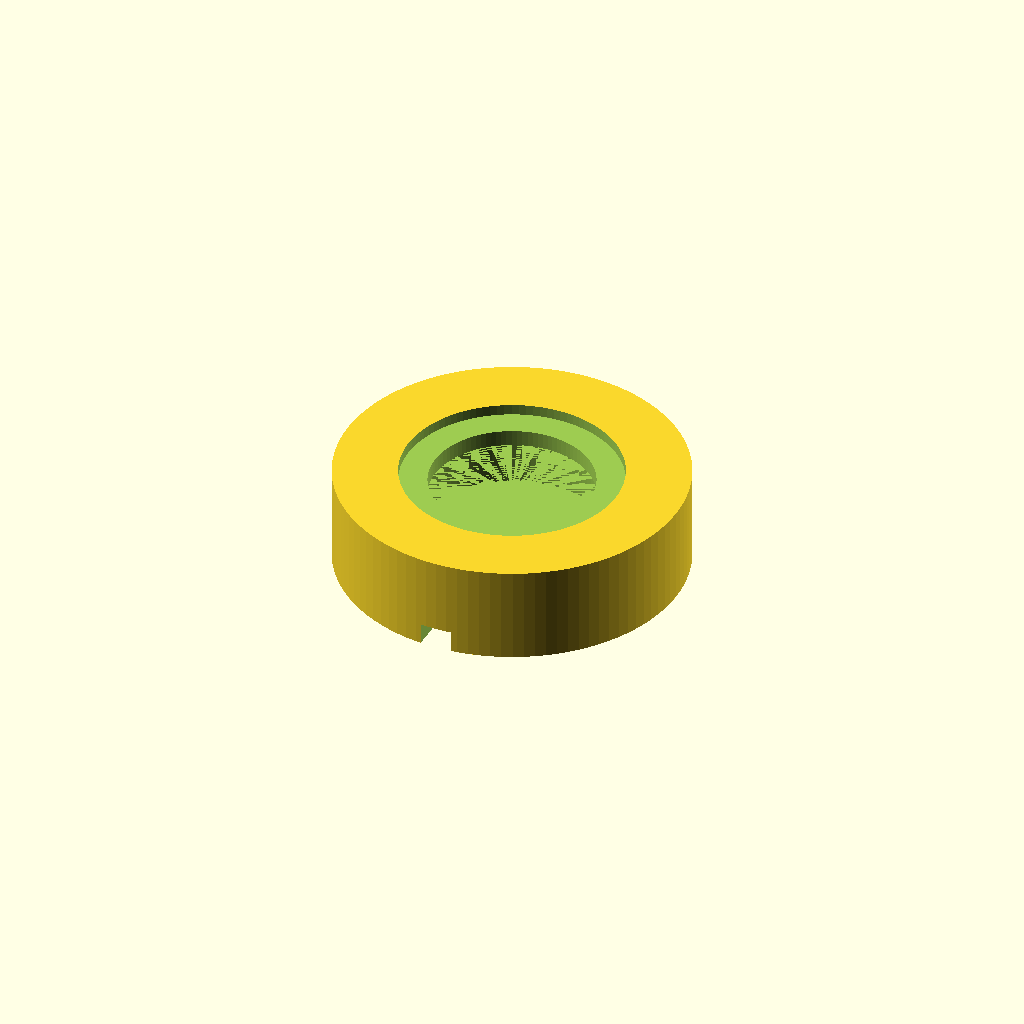
Cell 1 — every parameter at its default value.
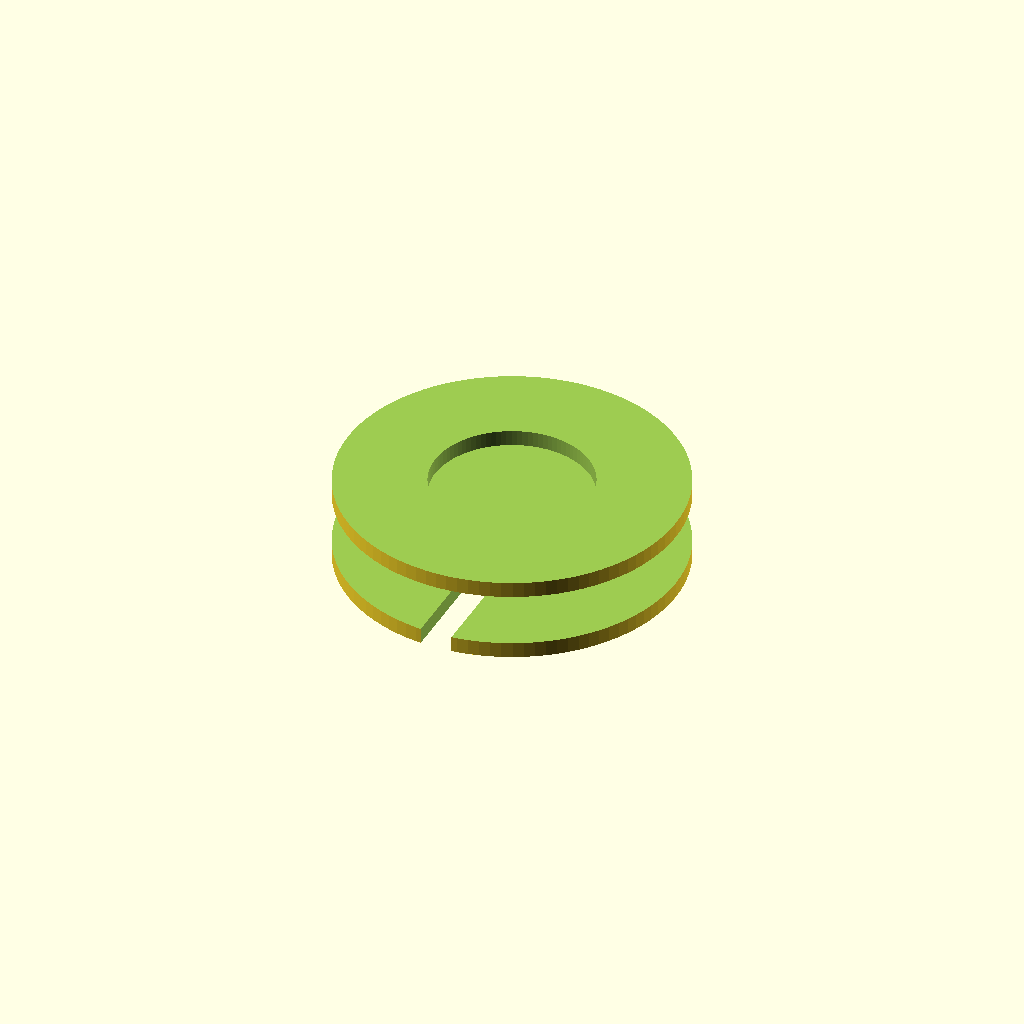
Cell 2: the same model with piezo_dia = 40.
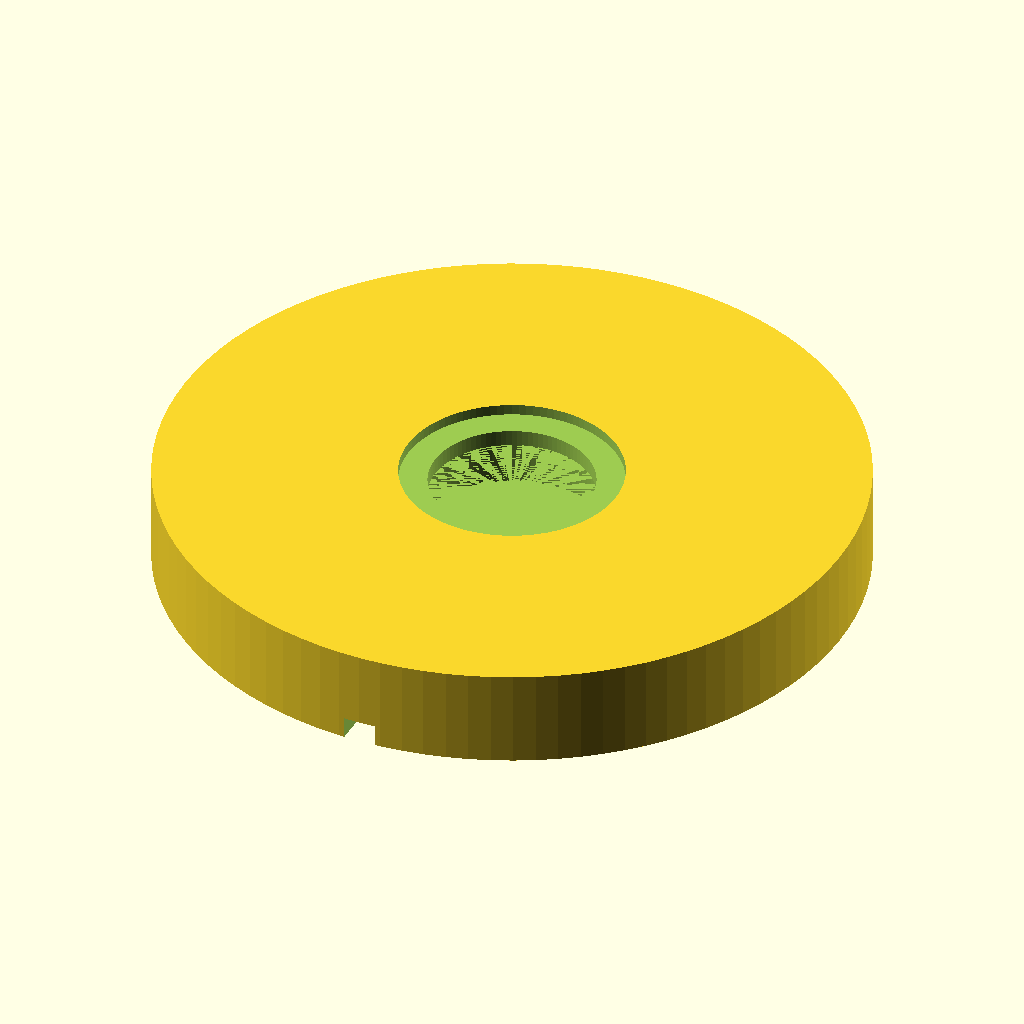
Cell 3: the same model with base_dia = 64.
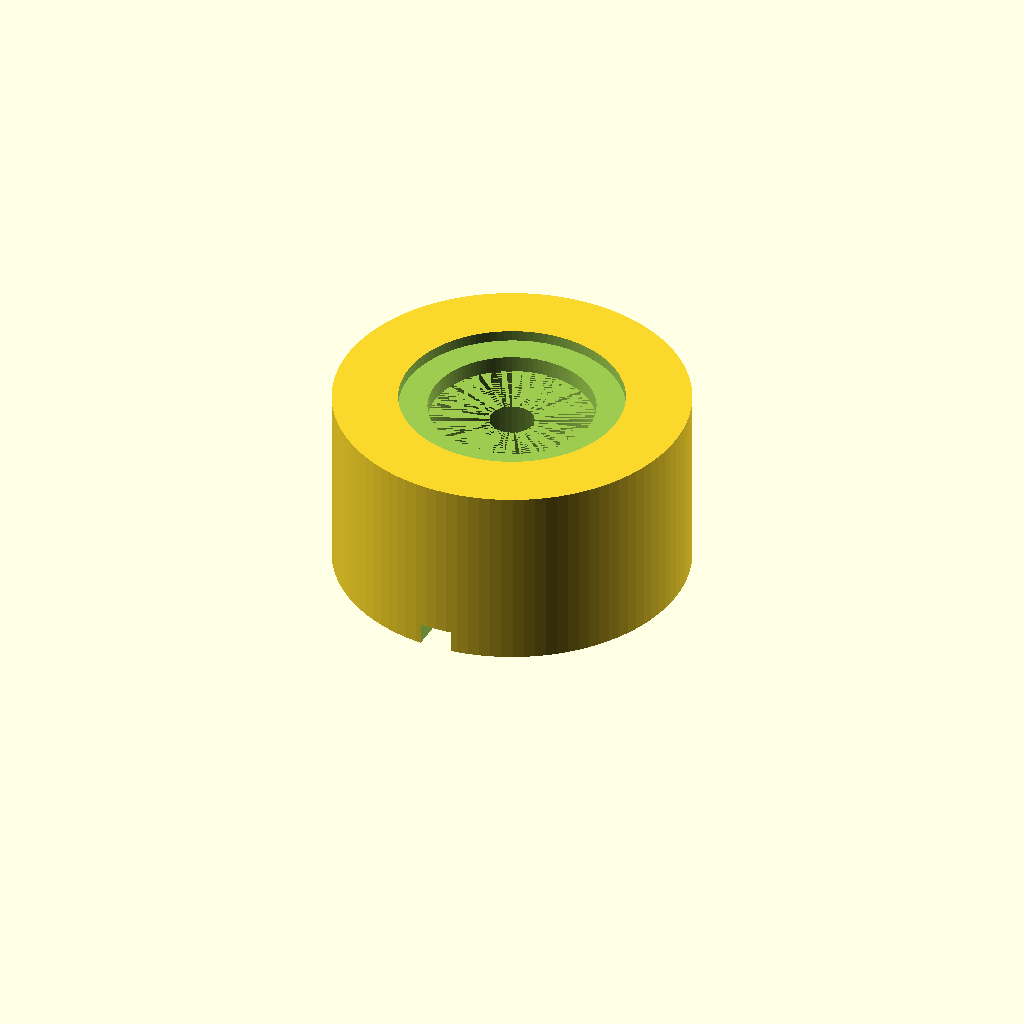
Cell 4 — base_height set to 16, the other parameters unchanged.
All cells are drawn from one camera (rotation 55°, 0°, 25°, orthographic, colour scheme Cornfield), so only the parameter changes between them.
OpenSCAD source file assets/cad/tap_piezo_droplet_mount.scad:
/*
 * tap_piezo_droplet_mount.scad
 * =============================
 * 3D-Printable Surface Acoustic Wave (SAW) Droplet Mount for 20mm Piezo.
 * Designed for David Baker (Delta Vector)
 * 
 * Holds a 20mm piezo disc horizontally with the ceramic side facing UP.
 * Features a shallow retaining ring to hold a drop of water directly 
 * on the piezo face for visual resonance tests at 4.5 kHz.
 * 
 * ⚠️ WATERPROOFING NOTE:
 * You MUST paint a thin layer of clear nail polish, silicone, or hot glue over 
 * the solder joints and exposed copper wires before adding water to prevent 
 * the water drop from shorting the Tx signal to GND.
 */

// ─── PARAMETERS ─────────────────────────────────────────────────────────────
$fn = 100;

piezo_dia = 20.0;               // Nominal brass disc diameter (mm)
piezo_brass_thick = 0.25;       // Brass plate thickness (mm)
clearance = 0.2;                // Fit clearance (mm)

base_dia = 32.0;                // Outer base diameter (mm)
base_height = 8.0;              // Total height of the base mount (mm)
lip_height = 1.0;               // Height of the water retention dam (mm)

wire_egress_w = 3.0;            // Wire slot width
wire_egress_d = 2.0;            // Wire slot depth

// Calculated dimensions
inner_fit_dia = piezo_dia + clearance;
ceramic_well_dia = 15.0;        // Open diameter exposing the active area

// ─── MODEL ──────────────────────────────────────────────────────────────────
difference() {
    // Main solid cylinder (base + raised lip)
    cylinder(d=base_dia, h=base_height + lip_height);
    
    // 1. Recess for the 20mm Piezo Brass Flange
    translate([0, 0, base_height])
        cylinder(d=inner_fit_dia, h=lip_height + 0.1);
        
    // 2. Central well to expose the ceramic area to the water drop
    translate([0, 0, base_height - 1.5])
        cylinder(d=ceramic_well_dia, h=2.0);
        
    // 3. Under-shelf relief for solder joints and wires
    translate([0, 0, 1.5])
        cylinder(d=inner_fit_dia - 2, h=base_height - 3.0);
        
    // 4. Wire egress slot running out the bottom side
    translate([-wire_egress_w/2, -base_dia/2 - 1, -0.1])
        cube([wire_egress_w, base_dia/2 + 2, wire_egress_d + 0.1]);
        
    // 5. Central wire pass-through hole leading to the under-shelf relief
    translate([0, 0, -1])
        cylinder(d=4.0, h=base_height + 2);
}
Parameter table extracted from the source (name, type, default, range or options):
piezo_dia: number, default 20
piezo_brass_thick: number, default 0.25
clearance: number, default 0.2
base_dia: number, default 32
base_height: number, default 8
lip_height: number, default 1
wire_egress_w: number, default 3
wire_egress_d: number, default 2
ceramic_well_dia: number, default 15
